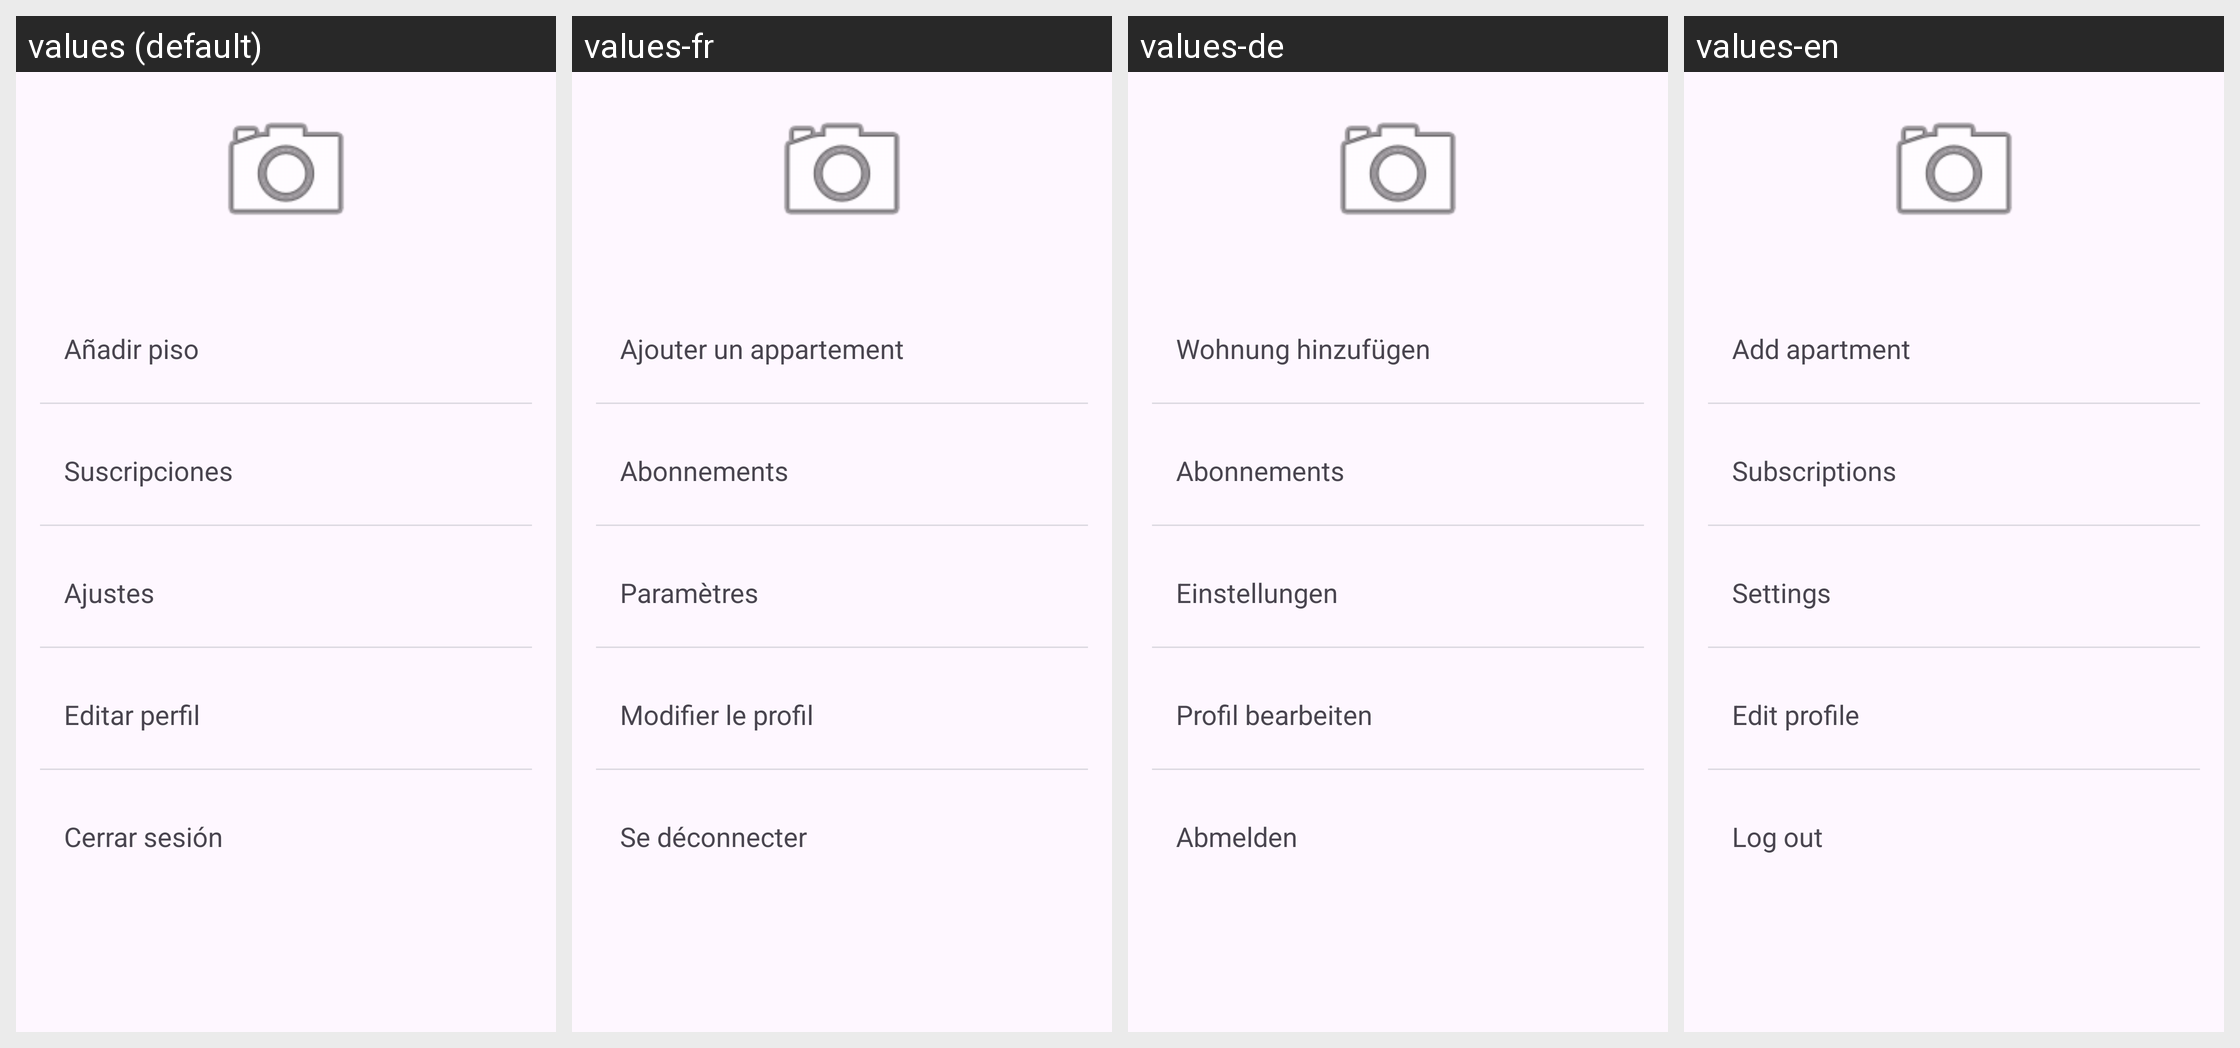

For this localized Android screen grid, give each drawn string resource with its value in every locale shown.
Android screen res/layout/fragment_usuario_perfil.xml rendered under 4 locales, left to right: values (default), values-fr, values-de, values-en. Device: Nexus 5 (rendered at 1080×1920; each locale shown at half size, 540×960, under a caption strip naming it); theme Theme.Interfaces1_2trimestre.
Strings drawn on this screen, with the default value and each locale's value (text and hints the layout hard-codes, and strings that could not be matched under every locale, appear in the picture but are not listed):

anadirpiso
  values: Añadir piso
  values-fr: Ajouter un appartement
  values-de: Wohnung hinzufügen
  values-en: Add apartment

suscripciones
  values: Suscripciones
  values-fr: Abonnements
  values-de: Abonnements
  values-en: Subscriptions

ajustes
  values: Ajustes
  values-fr: Paramètres
  values-de: Einstellungen
  values-en: Settings

editperfil
  values: Editar perfil
  values-fr: Modifier le profil
  values-de: Profil bearbeiten
  values-en: Edit profile

cerrar
  values: Cerrar sesión
  values-fr: Se déconnecter
  values-de: Abmelden
  values-en: Log out
